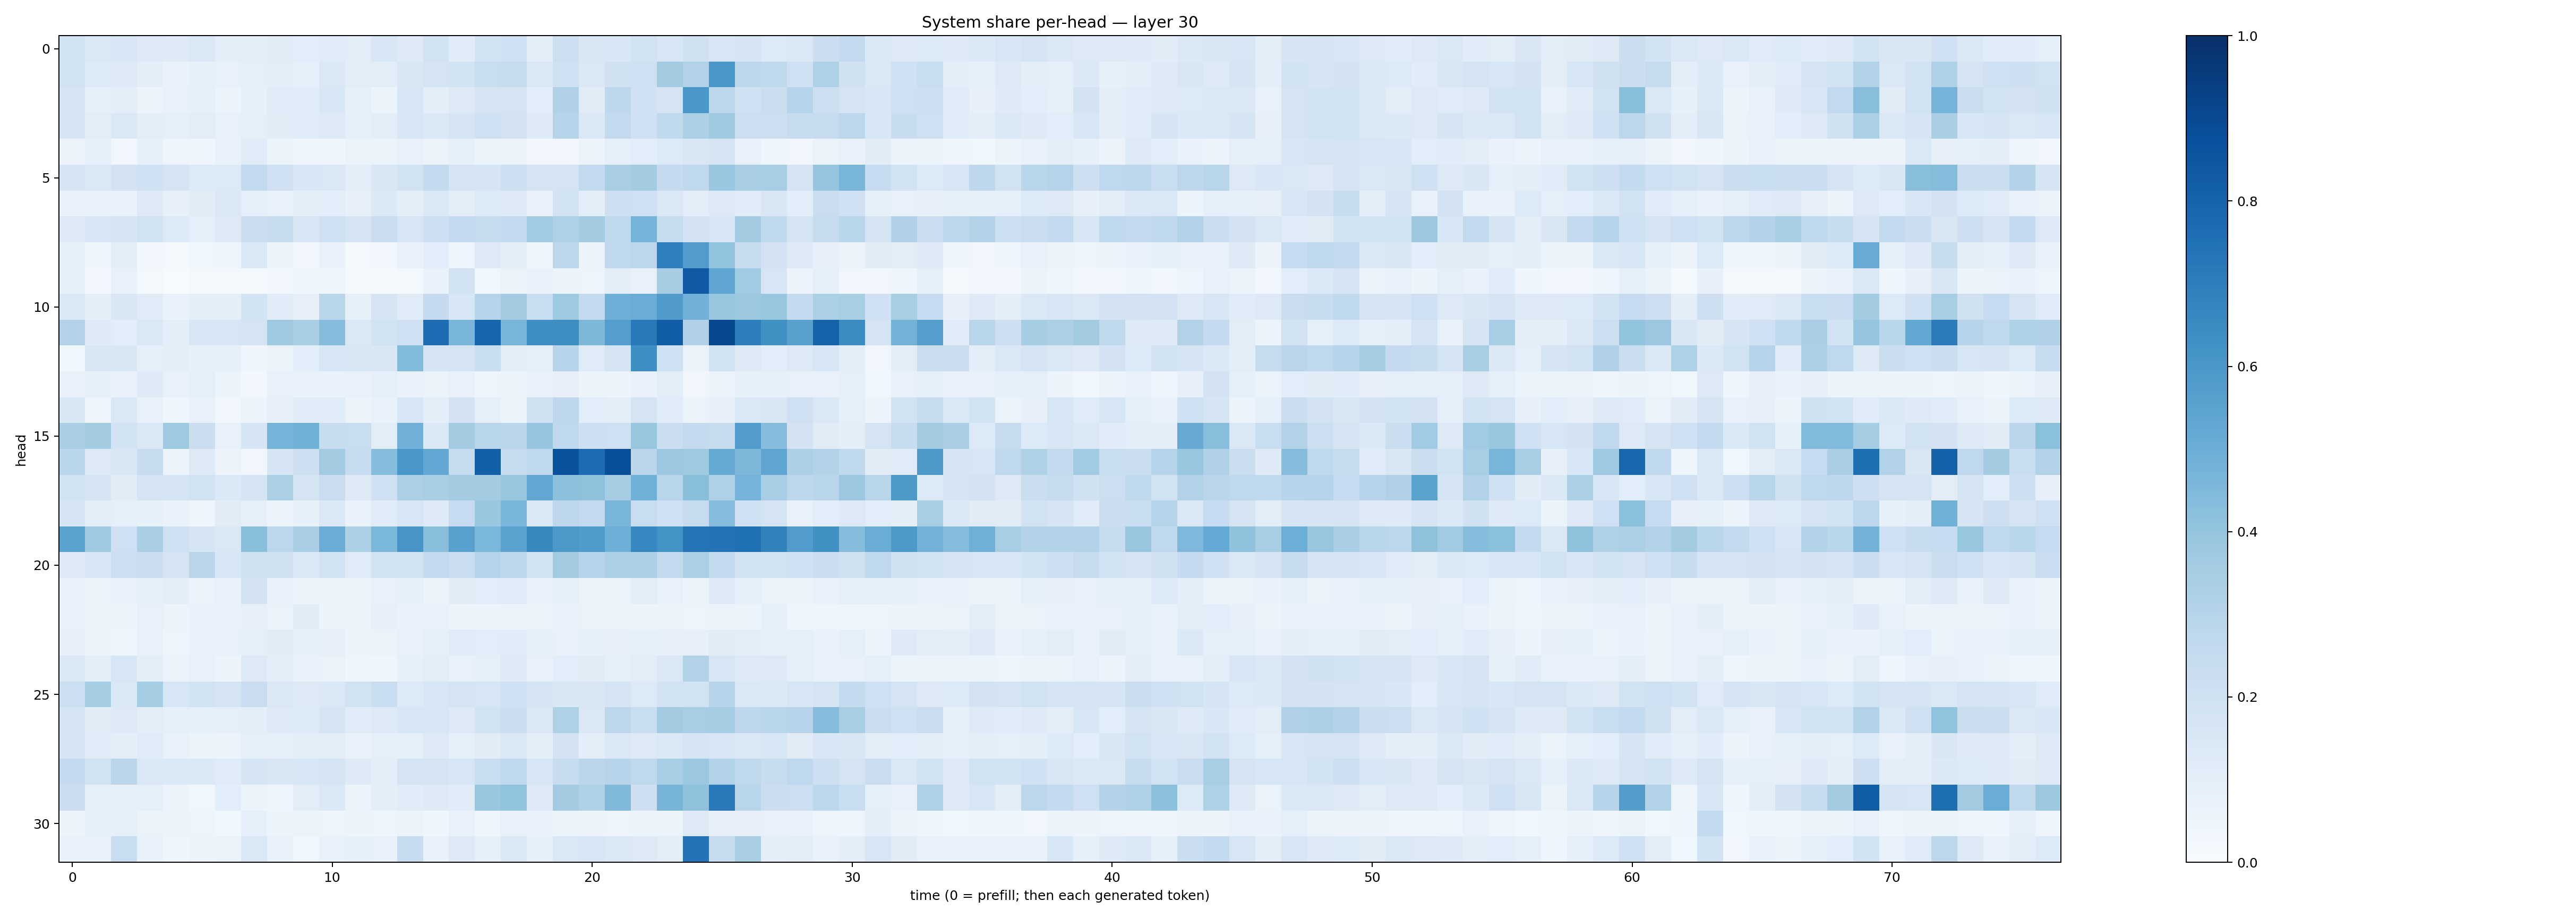

The data file committed next to this chart (first rows):
0.1866779, 0.14268833, 0.15555315, 0.12996556, 0.12267282, 0.14391187, 0.10428926, 0.09535893, 0.11093818, 0.108485274, 0.11740865, 0.10265741, 0.15548547, 0.123313166, 0.19021812, 0.117109165, 0.18515094, 0.20027435, 0.101334885, 0.21521066, 0.15004626, 0.15492184, 0.18752159, 0.15991338
0.1938, 0.1343, 0.1282, 0.09491, 0.07004, 0.08421, 0.0714, 0.0893, 0.1049, 0.08738, 0.1407, 0.1027, 0.1037, 0.149, 0.1742, 0.1837, 0.2325, 0.2444, 0.1424, 0.2002, 0.1407, 0.1971, 0.2044, 0.3565
0.1724, 0.09227, 0.1032, 0.05574, 0.07343, 0.08364, 0.05391, 0.08285, 0.1182, 0.1144, 0.1543, 0.08369, 0.05882, 0.161, 0.0951, 0.1258, 0.1738, 0.1776, 0.1088, 0.3169, 0.1113, 0.2739, 0.2018, 0.1792
0.1643, 0.1028, 0.1423, 0.09414, 0.09163, 0.1022, 0.07519, 0.09044, 0.1121, 0.1174, 0.1251, 0.09283, 0.1036, 0.1545, 0.1401, 0.169, 0.2062, 0.1818, 0.124, 0.2992, 0.145, 0.2585, 0.2005, 0.2632
0.05515, 0.08641, 0.02529, 0.08353, 0.04887, 0.04372, 0.07034, 0.1191, 0.05464, 0.04151, 0.04224, 0.06268, 0.06355, 0.07525, 0.0628, 0.08535, 0.06595, 0.05716, 0.0283, 0.0328, 0.05515, 0.09364, 0.1069, 0.135
0.1652, 0.142, 0.1815, 0.2014, 0.1757, 0.1349, 0.1367, 0.2615, 0.2088, 0.1538, 0.1458, 0.1013, 0.152, 0.1942, 0.258, 0.1731, 0.1647, 0.2115, 0.1739, 0.1787, 0.2587, 0.3368, 0.3593, 0.2521
0.06673, 0.07648, 0.0674, 0.131, 0.07851, 0.1115, 0.1413, 0.08701, 0.07725, 0.09411, 0.1091, 0.08039, 0.137, 0.1007, 0.147, 0.1037, 0.1335, 0.1229, 0.07073, 0.1881, 0.09576, 0.2122, 0.2062, 0.1417
0.1322, 0.1639, 0.1674, 0.191, 0.1337, 0.09272, 0.1313, 0.2255, 0.2359, 0.1637, 0.2057, 0.1677, 0.2273, 0.159, 0.2172, 0.252, 0.2419, 0.2549, 0.3649, 0.3226, 0.3568, 0.2633, 0.4755, 0.2455
0.08638, 0.04774, 0.102, 0.03049, 0.02263, 0.03647, 0.04616, 0.1393, 0.05085, 0.02903, 0.06839, 0.02247, 0.02739, 0.07477, 0.1064, 0.04509, 0.13, 0.09921, 0.04544, 0.2806, 0.05679, 0.2657, 0.278, 0.6953
0.0906, 0.0308, 0.07487, 0.02267, 0.007724, 0.01901, 0.02041, 0.01511, 0.0263, 0.0404, 0.04437, 0.0175, 0.01282, 0.01811, 0.06739, 0.1936, 0.0371, 0.06257, 0.07156, 0.052, 0.04921, 0.1021, 0.07608, 0.3504
0.1441, 0.09447, 0.1501, 0.1176, 0.06678, 0.1011, 0.0966, 0.184, 0.1143, 0.08202, 0.2882, 0.08259, 0.169, 0.1194, 0.2536, 0.1559, 0.2991, 0.3631, 0.2306, 0.3727, 0.2553, 0.4954, 0.5064, 0.5785
0.309, 0.1224, 0.1088, 0.1435, 0.09762, 0.1562, 0.1586, 0.1751, 0.3706, 0.3403, 0.4299, 0.1461, 0.1906, 0.2106, 0.7655, 0.4653, 0.7912, 0.4671, 0.6393, 0.64, 0.4534, 0.568, 0.7182, 0.8234
0.03905, 0.151, 0.1496, 0.08847, 0.09375, 0.0848, 0.08308, 0.04634, 0.06541, 0.1081, 0.1625, 0.1498, 0.1502, 0.4392, 0.1674, 0.1748, 0.2316, 0.1002, 0.08655, 0.2966, 0.1184, 0.1789, 0.6357, 0.203
0.07086, 0.08411, 0.06824, 0.1216, 0.07756, 0.086, 0.05231, 0.02469, 0.07063, 0.06764, 0.07003, 0.07392, 0.08637, 0.06747, 0.06497, 0.07501, 0.04977, 0.05369, 0.07685, 0.07975, 0.05314, 0.05513, 0.06935, 0.1018
0.1485, 0.04869, 0.1466, 0.07246, 0.04201, 0.07429, 0.03172, 0.05634, 0.0818, 0.1139, 0.1164, 0.05619, 0.06871, 0.1598, 0.1, 0.1821, 0.08931, 0.06087, 0.196, 0.2738, 0.1062, 0.09896, 0.1723, 0.1143
0.3373, 0.3574, 0.1836, 0.1437, 0.3713, 0.2193, 0.07537, 0.1679, 0.4739, 0.4878, 0.2381, 0.2305, 0.1042, 0.4809, 0.1371, 0.3561, 0.2929, 0.2836, 0.396, 0.2675, 0.214, 0.2077, 0.393, 0.2243
0.2877, 0.1315, 0.1499, 0.2348, 0.0615, 0.1299, 0.0578, 0.0336, 0.1672, 0.2129, 0.3597, 0.2395, 0.4331, 0.6001, 0.5271, 0.2393, 0.8152, 0.2436, 0.2662, 0.8658, 0.7662, 0.8819, 0.2838, 0.3811
0.1916, 0.166, 0.1105, 0.1733, 0.1651, 0.1938, 0.1396, 0.1653, 0.3344, 0.1747, 0.2299, 0.1225, 0.2084, 0.3302, 0.3452, 0.3557, 0.3563, 0.3917, 0.5279, 0.4172, 0.4131, 0.3486, 0.4846, 0.2899
0.1692, 0.09936, 0.08961, 0.08304, 0.06687, 0.04127, 0.1095, 0.09338, 0.05545, 0.08576, 0.1474, 0.06655, 0.1189, 0.1571, 0.1214, 0.2477, 0.3894, 0.4618, 0.1431, 0.2764, 0.2598, 0.4685, 0.2317, 0.201
0.5532, 0.3684, 0.2066, 0.3388, 0.2032, 0.1701, 0.1446, 0.4257, 0.2801, 0.337, 0.5061, 0.3305, 0.4572, 0.6058, 0.4273, 0.5583, 0.4594, 0.5511, 0.6565, 0.5968, 0.5856, 0.4929, 0.6652, 0.6186
0.1235, 0.157, 0.217, 0.22, 0.177, 0.2827, 0.1588, 0.1988, 0.1958, 0.1482, 0.1925, 0.1208, 0.1909, 0.1864, 0.2579, 0.2274, 0.3043, 0.2744, 0.1932, 0.3622, 0.294, 0.3313, 0.327, 0.2601
0.07673, 0.05942, 0.07101, 0.08398, 0.09677, 0.05871, 0.07445, 0.182, 0.06769, 0.05267, 0.05568, 0.05662, 0.07199, 0.08505, 0.06097, 0.111, 0.1083, 0.1177, 0.07365, 0.08342, 0.06485, 0.06375, 0.1029, 0.07208
0.0768, 0.05951, 0.05918, 0.07481, 0.05988, 0.0679, 0.06882, 0.08112, 0.06278, 0.1097, 0.05456, 0.0531, 0.07958, 0.06695, 0.07577, 0.05448, 0.05552, 0.05774, 0.05387, 0.06815, 0.06559, 0.05913, 0.06169, 0.05456
0.08186, 0.05538, 0.04181, 0.0715, 0.05057, 0.06713, 0.07049, 0.08769, 0.1113, 0.08312, 0.07944, 0.06118, 0.06469, 0.07586, 0.09129, 0.1208, 0.1072, 0.1159, 0.08443, 0.07632, 0.08433, 0.08124, 0.08832, 0.07877
0.1474, 0.1009, 0.1626, 0.1007, 0.058, 0.07357, 0.05702, 0.1322, 0.09428, 0.06958, 0.06372, 0.04241, 0.04458, 0.0854, 0.1035, 0.07777, 0.0885, 0.1241, 0.07703, 0.107, 0.1103, 0.08336, 0.1024, 0.1411
0.2158, 0.3517, 0.1394, 0.3539, 0.1564, 0.1924, 0.1773, 0.2291, 0.1425, 0.1307, 0.1419, 0.1949, 0.231, 0.133, 0.1599, 0.1735, 0.1626, 0.2071, 0.1726, 0.1493, 0.15, 0.1701, 0.1338, 0.1919
0.1776, 0.1117, 0.1314, 0.1019, 0.08707, 0.08464, 0.08829, 0.09564, 0.1234, 0.1366, 0.1779, 0.12, 0.1274, 0.1636, 0.162, 0.1308, 0.1902, 0.2258, 0.1433, 0.3228, 0.1424, 0.2812, 0.2334, 0.3588
0.1655, 0.1155, 0.09715, 0.1184, 0.071, 0.05222, 0.05652, 0.09187, 0.0916, 0.1017, 0.09727, 0.07104, 0.09297, 0.09153, 0.1273, 0.08965, 0.1096, 0.1455, 0.09688, 0.1821, 0.09397, 0.1437, 0.1264, 0.1482
0.2522, 0.1921, 0.2842, 0.1466, 0.1378, 0.1372, 0.1206, 0.1716, 0.1511, 0.1547, 0.1726, 0.1215, 0.09632, 0.1728, 0.1795, 0.1632, 0.2327, 0.2672, 0.1594, 0.2358, 0.2826, 0.2937, 0.2704, 0.3474
0.2276, 0.08476, 0.08304, 0.08786, 0.05233, 0.03889, 0.1063, 0.05298, 0.04583, 0.1051, 0.1397, 0.06404, 0.09536, 0.1155, 0.1235, 0.1155, 0.3883, 0.4054, 0.1296, 0.3633, 0.3233, 0.446, 0.2117, 0.4703
0.05422, 0.08511, 0.08569, 0.06284, 0.05685, 0.04854, 0.03835, 0.09123, 0.053, 0.06235, 0.04825, 0.05218, 0.05059, 0.06064, 0.04153, 0.07516, 0.04748, 0.07046, 0.06857, 0.05337, 0.05756, 0.04764, 0.06054, 0.06069
0.07347, 0.06871, 0.2319, 0.06843, 0.04113, 0.05668, 0.06266, 0.1421, 0.07048, 0.03563, 0.06869, 0.08351, 0.07279, 0.241, 0.06776, 0.1253, 0.08526, 0.1439, 0.08446, 0.1436, 0.1599, 0.1395, 0.1253, 0.1018
